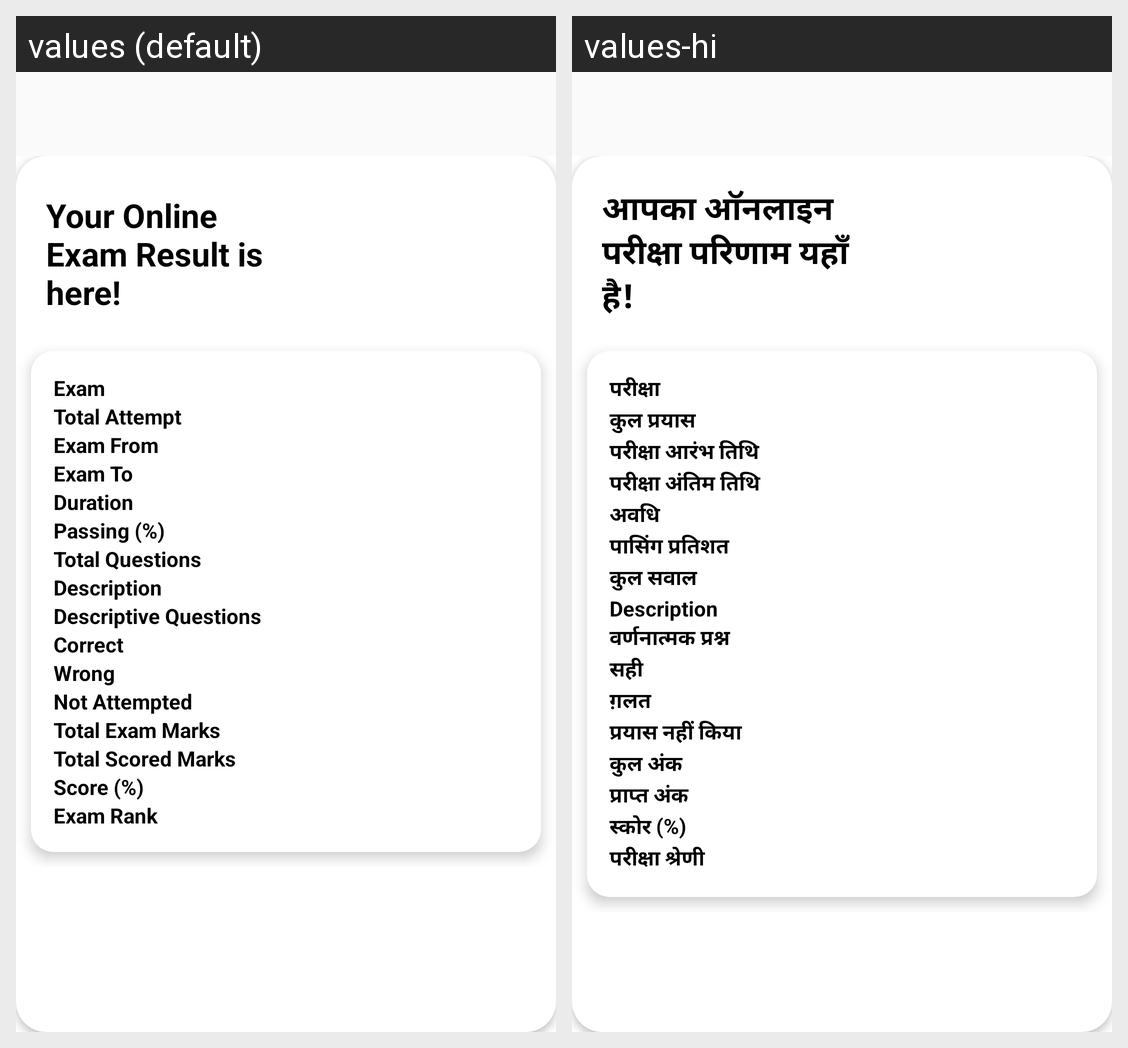

The same Android screen rendered under two of its app's locales, left to right. List the strings drawn on it with the default value and each locale's translation.
Android screen res/layout/activity_student_online_exam_result.xml rendered under 2 locales, left to right: values (default), values-hi. Device: Nexus 5 (rendered at 1080×1920; each locale shown at half size, 540×960, under a caption strip naming it); theme AppTheme.
Strings drawn on this screen, with the default value and each locale's value (text and hints the layout hard-codes, and strings that could not be matched under every locale, appear in the picture but are not listed):

onlineresultheading
  values: Your Online Exam Result is here!
  values-hi: आपका ऑनलाइन परीक्षा परिणाम यहाँ है!

exams
  values: Exam
  values-hi: परीक्षा

totalattempt
  values: Total Attempt
  values-hi: कुल प्रयास

examfrom
  values: Exam From
  values-hi: परीक्षा आरंभ तिथि

examto
  values: Exam To
  values-hi: परीक्षा अंतिम तिथि

duration
  values: Duration
  values-hi: अवधि

passing_per
  values: Passing (%)
  values-hi: पासिंग प्रतिशत

total_ques
  values: Total Questions
  values-hi: कुल सवाल

descriptive_ques
  values: Descriptive Questions
  values-hi: वर्णनात्मक प्रश्न

correct
  values: Correct
  values-hi: सही

wrong
  values: Wrong
  values-hi: ग़लत

not_attempt
  values: Not Attempted
  values-hi: प्रयास नहीं किया

total_exam_marks
  values: Total Exam Marks
  values-hi: कुल अंक

total_scored_marks
  values: Total Scored Marks
  values-hi: प्राप्त अंक

score_per
  values: Score (%)
  values-hi: स्कोर (%)

examrank
  values: Exam Rank
  values-hi: परीक्षा श्रेणी
